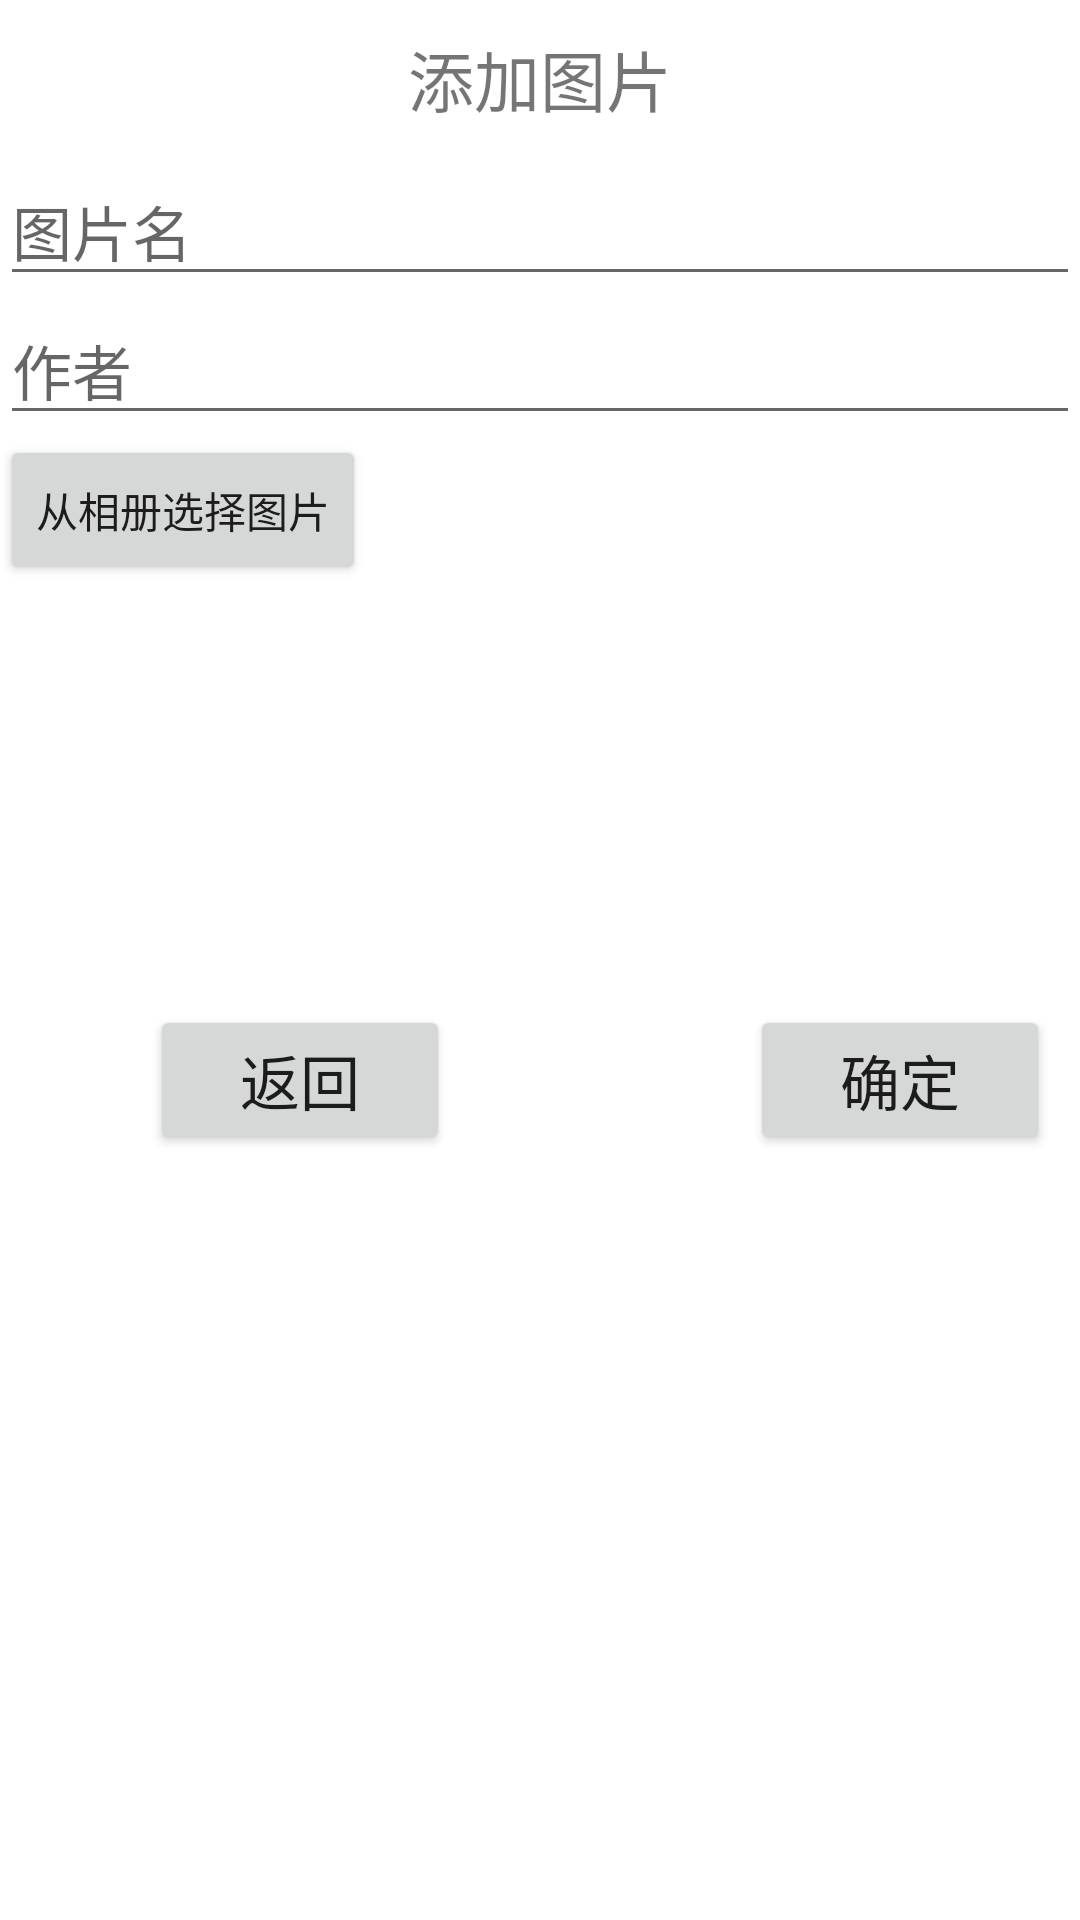

Reconstruct the res/layout file that produces this screen, plus the resources it refers to.
<!-- AndroidManifest.xml: application theme Theme.PhotoViewer -->
<!-- res/layout/add_dialog.xml -->
<?xml version="1.0" encoding="utf-8"?>

<androidx.constraintlayout.widget.ConstraintLayout
    xmlns:android="http://schemas.android.com/apk/res/android"
    xmlns:tools="http://schemas.android.com/tools"
    android:layout_width="match_parent"
    android:layout_height="match_parent"
    tools:context=".AddDialogActivity">

    <LinearLayout
        android:layout_width="match_parent"
        android:layout_height="match_parent"
        android:orientation="vertical">

        <TextView
            android:layout_width="match_parent"
            android:layout_height="wrap_content"
            android:layout_marginTop="10dp"
            android:layout_marginBottom="10dp"
            android:text="添加图片"
            android:textSize="22dp"
            android:gravity="center"/>

        <EditText
            android:id="@+id/title"
            android:layout_width="match_parent"
            android:layout_height="wrap_content"
            android:textSize="20dp"
            android:hint="图片名" />

        <EditText
            android:id="@+id/author"
            android:layout_width="match_parent"
            android:layout_height="wrap_content"
            android:textSize="20dp"
            android:hint="作者" />


        <Button
            android:layout_width="wrap_content"
            android:layout_height="50dp"
            android:text="从相册选择图片"
            android:onClick="readPhoto" />

        <ImageView
            android:layout_width="100dp"
            android:layout_height="100dp"
            android:id="@+id/photo"/>

        <LinearLayout
            android:layout_width="match_parent"
            android:layout_height="50dp"
            android:orientation="horizontal"
            android:layout_marginTop="40dp">

            <Button
                android:layout_width="100dp"
                android:layout_height="50dp"
                android:layout_marginLeft="50dp"
                android:text="返回"
                android:gravity="center"
                android:onClick="goMulti"
                android:textSize="20dp"/>
            <Button
                android:layout_width="100dp"
                android:layout_height="50dp"
                android:layout_marginLeft="100dp"
                android:text="确定"
                android:gravity="center"
                android:onClick="addConfirm"
                android:textSize="20dp" />



        </LinearLayout>



    </LinearLayout>

</androidx.constraintlayout.widget.ConstraintLayout>
<!-- resources referenced by this layout -->
<resources>
  <style name="Theme.PhotoViewer" parent="Theme.MaterialComponents.DayNight.DarkActionBar">
          
          <item name="colorPrimary">@color/red</item>
          <item name="colorPrimaryVariant">@color/red</item>
          <item name="colorOnPrimary">@color/white</item>
          
          <item name="colorSecondary">@color/red</item>
          <item name="colorSecondaryVariant">@color/gray</item>
          <item name="colorOnSecondary">@color/black</item>
          
          <item name="android:statusBarColor" tools:targetApi="l">?attr/colorPrimaryVariant</item>
          
      </style>
  <color name="red">#FFBB0000</color>
  <color name="white">#FFFFFFFF</color>
  <color name="gray">#FF666666</color>
  <color name="black">#FF000000</color>
</resources>
